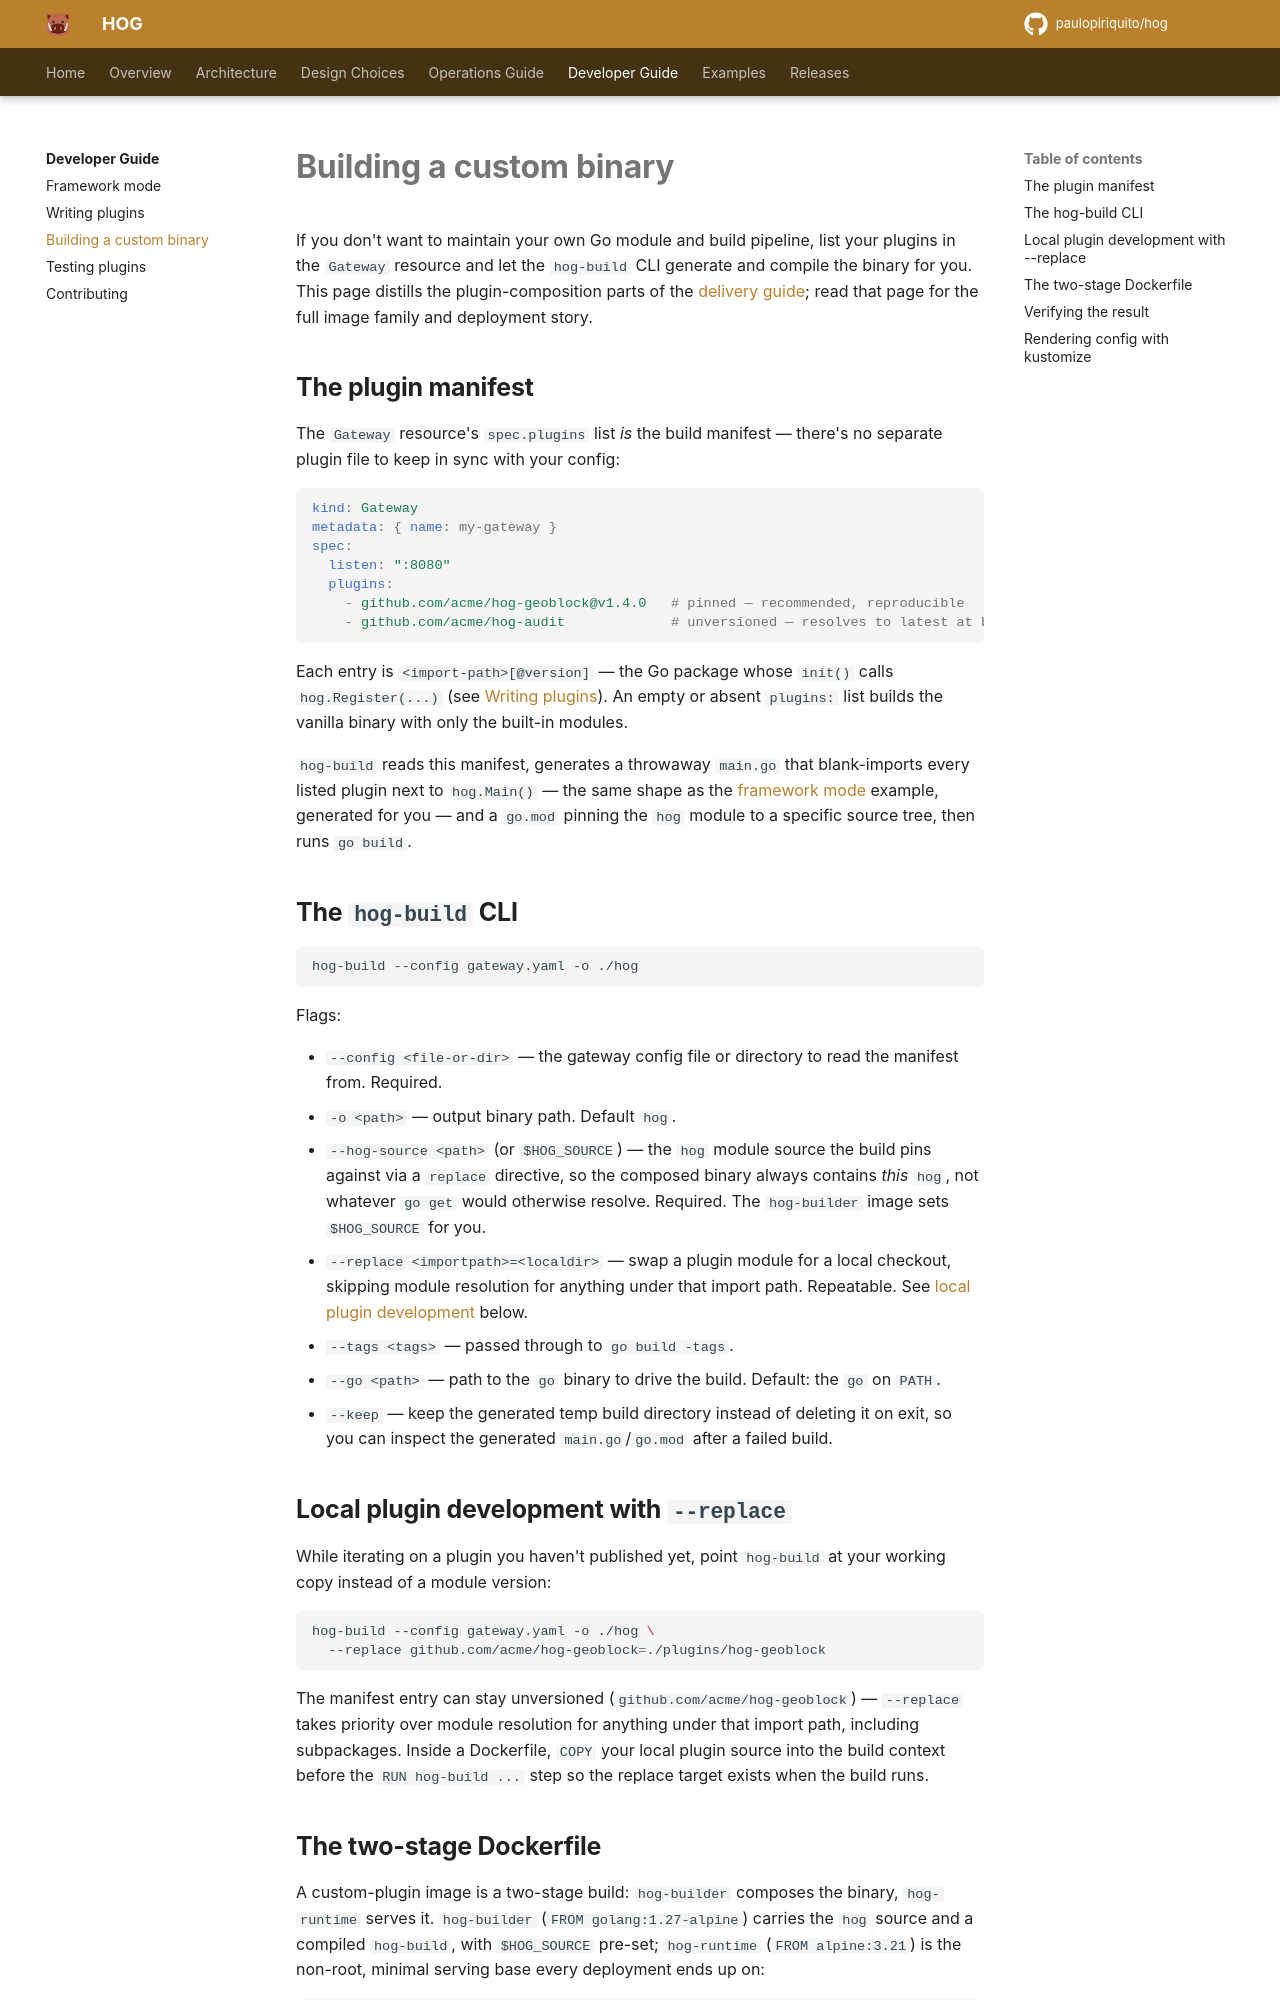

repository: paulopiriquito/hog · page: developer/building-binaries/index.html · generator: mkdocs

# Building a custom binary

If you don't want to maintain your own Go module and build pipeline, list
your plugins in the `Gateway` resource and let the `hog-build` CLI generate
and compile the binary for you. This page distills the plugin-composition
parts of the [delivery guide](../design/delivery.md); read that page for the
full image family and deployment story.

## The plugin manifest

The `Gateway` resource's `spec.plugins` list *is* the build manifest — there's
no separate plugin file to keep in sync with your config:

```yaml
kind: Gateway
metadata: { name: my-gateway }
spec:
  listen: ":8080"
  plugins:
    - github.com/acme/hog-geoblock@v1.4.0   # pinned — recommended, reproducible
    - github.com/acme/hog-audit             # unversioned — resolves to latest at build time
```

Each entry is `<import-path>[@version]` — the Go package whose `init()` calls
`hog.Register(...)` (see [Writing plugins](writing-plugins.md)). An empty or
absent `plugins:` list builds the vanilla binary with only the built-in
modules.

`hog-build` reads this manifest, generates a throwaway `main.go` that
blank-imports every listed plugin next to `hog.Main()` — the same shape as the
[framework mode](framework-mode.md) example, generated for you — and a `go.mod`
pinning the `hog` module to a specific source tree, then runs `go build`.

## The `hog-build` CLI

```sh
hog-build --config gateway.yaml -o ./hog
```

Flags:

- `--config <file-or-dir>` — the gateway config file or directory to read the
  manifest from. Required.
- `-o <path>` — output binary path. Default `hog`.
- `--hog-source <path>` (or `$HOG_SOURCE`) — the `hog` module source the build
  pins against via a `replace` directive, so the composed binary always
  contains *this* `hog`, not whatever `go get` would otherwise resolve.
  Required. The `hog-builder` image sets `$HOG_SOURCE` for you.
- `--replace <importpath>=<localdir>` — swap a plugin module for a local
  checkout, skipping module resolution for anything under that import path.
  Repeatable. See [local plugin development](#local-plugin-development-with-replace)
  below.
- `--tags <tags>` — passed through to `go build -tags`.
- `--go <path>` — path to the `go` binary to drive the build. Default: the
  `go` on `PATH`.
- `--keep` — keep the generated temp build directory instead of deleting it on
  exit, so you can inspect the generated `main.go`/`go.mod` after a failed
  build.

## Local plugin development with `--replace`

While iterating on a plugin you haven't published yet, point `hog-build` at
your working copy instead of a module version:

```sh
hog-build --config gateway.yaml -o ./hog \
  --replace github.com/acme/hog-geoblock=./plugins/hog-geoblock
```

The manifest entry can stay unversioned (`github.com/acme/hog-geoblock`) —
`--replace` takes priority over module resolution for anything under that
import path, including subpackages. Inside a Dockerfile, `COPY` your local
plugin source into the build context before the `RUN hog-build ...` step so
the replace target exists when the build runs.
